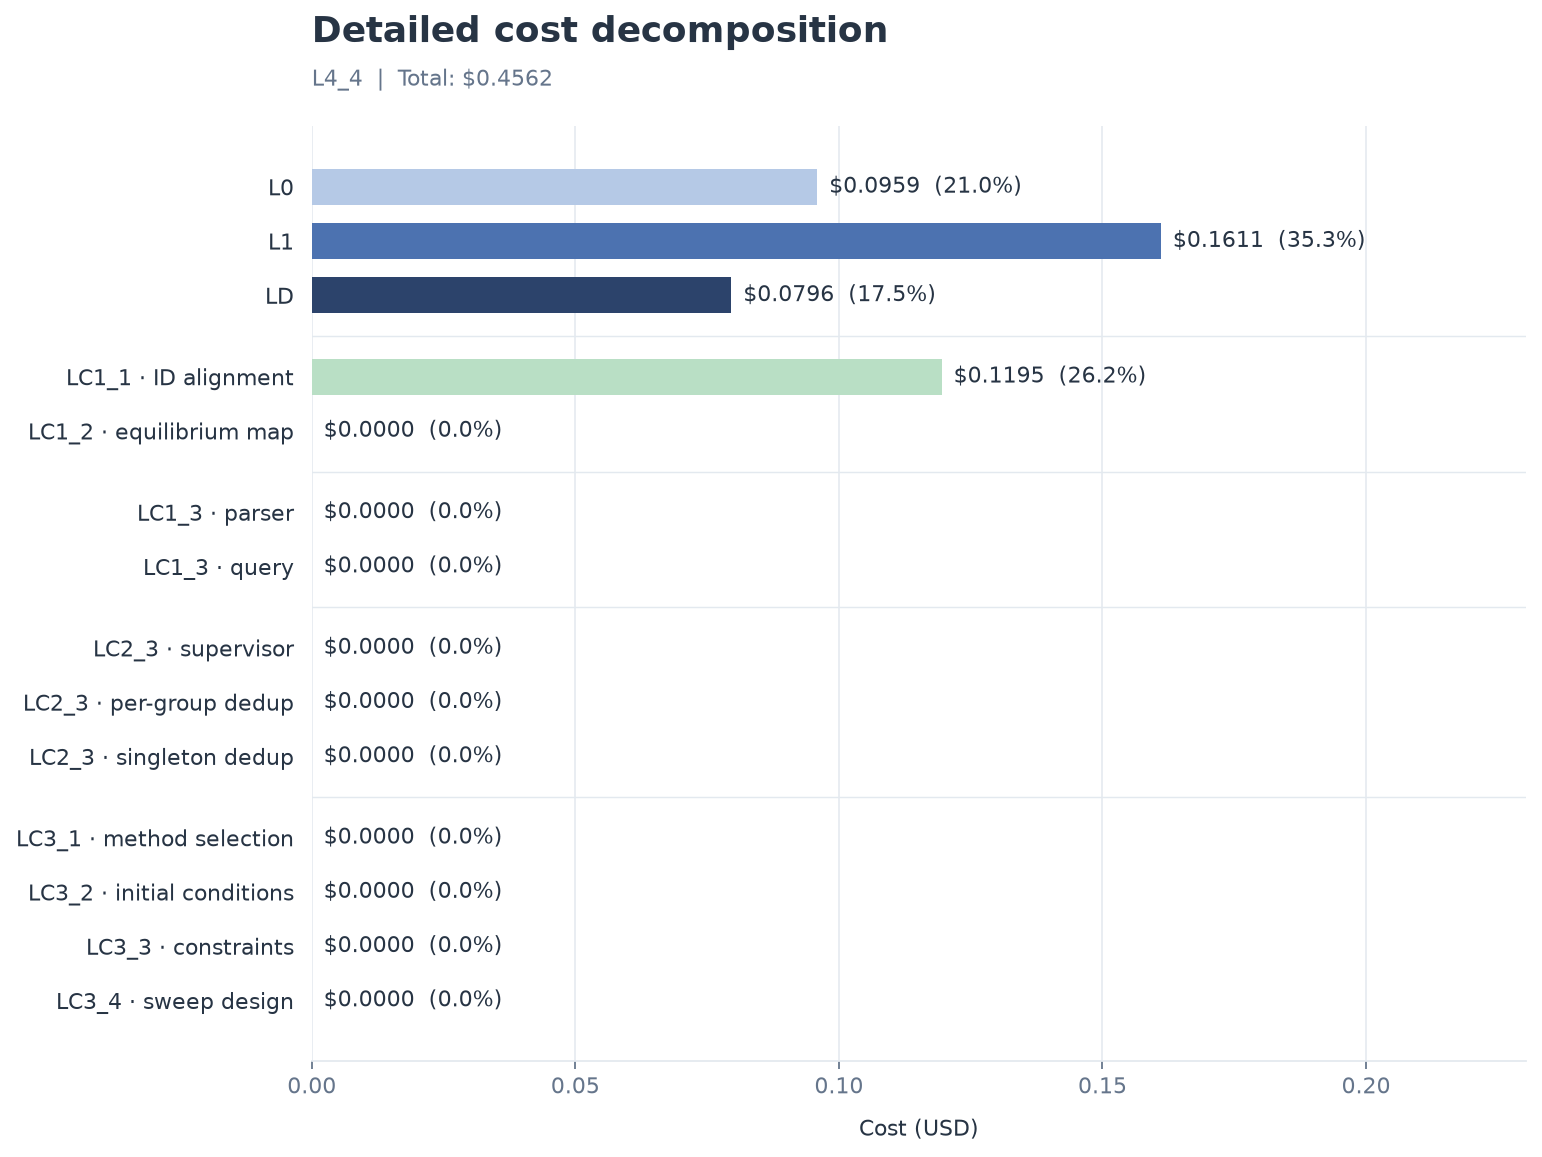

The table this chart was drawn from, first rows:
stage, step, cost_usd, share_percent
L0, L0, 0.0959, 21.03
L1, L1, 0.1611, 35.32
LD, LD, 0.0796, 17.45
LC1, LC1_1 · ID alignment, 0.1195, 26.2
LC1, LC1_2 · equilibrium map, 0.0000, 0.000000
LC1, LC1_3 · parser, 0.0000, 0.000000
LC1, LC1_3 · query, 0.0000, 0.000000
LC2, LC2_3 · supervisor, 0.0000, 0.000000
LC2, LC2_3 · per-group dedup, 0.0000, 0.000000
LC2, LC2_3 · singleton dedup, 0.0000, 0.000000
LC3, LC3_1 · method selection, 0.0000, 0.000000
LC3, LC3_2 · initial conditions, 0.0000, 0.000000
LC3, LC3_3 · constraints, 0.0000, 0.000000
LC3, LC3_4 · sweep design, 0.0000, 0.000000
